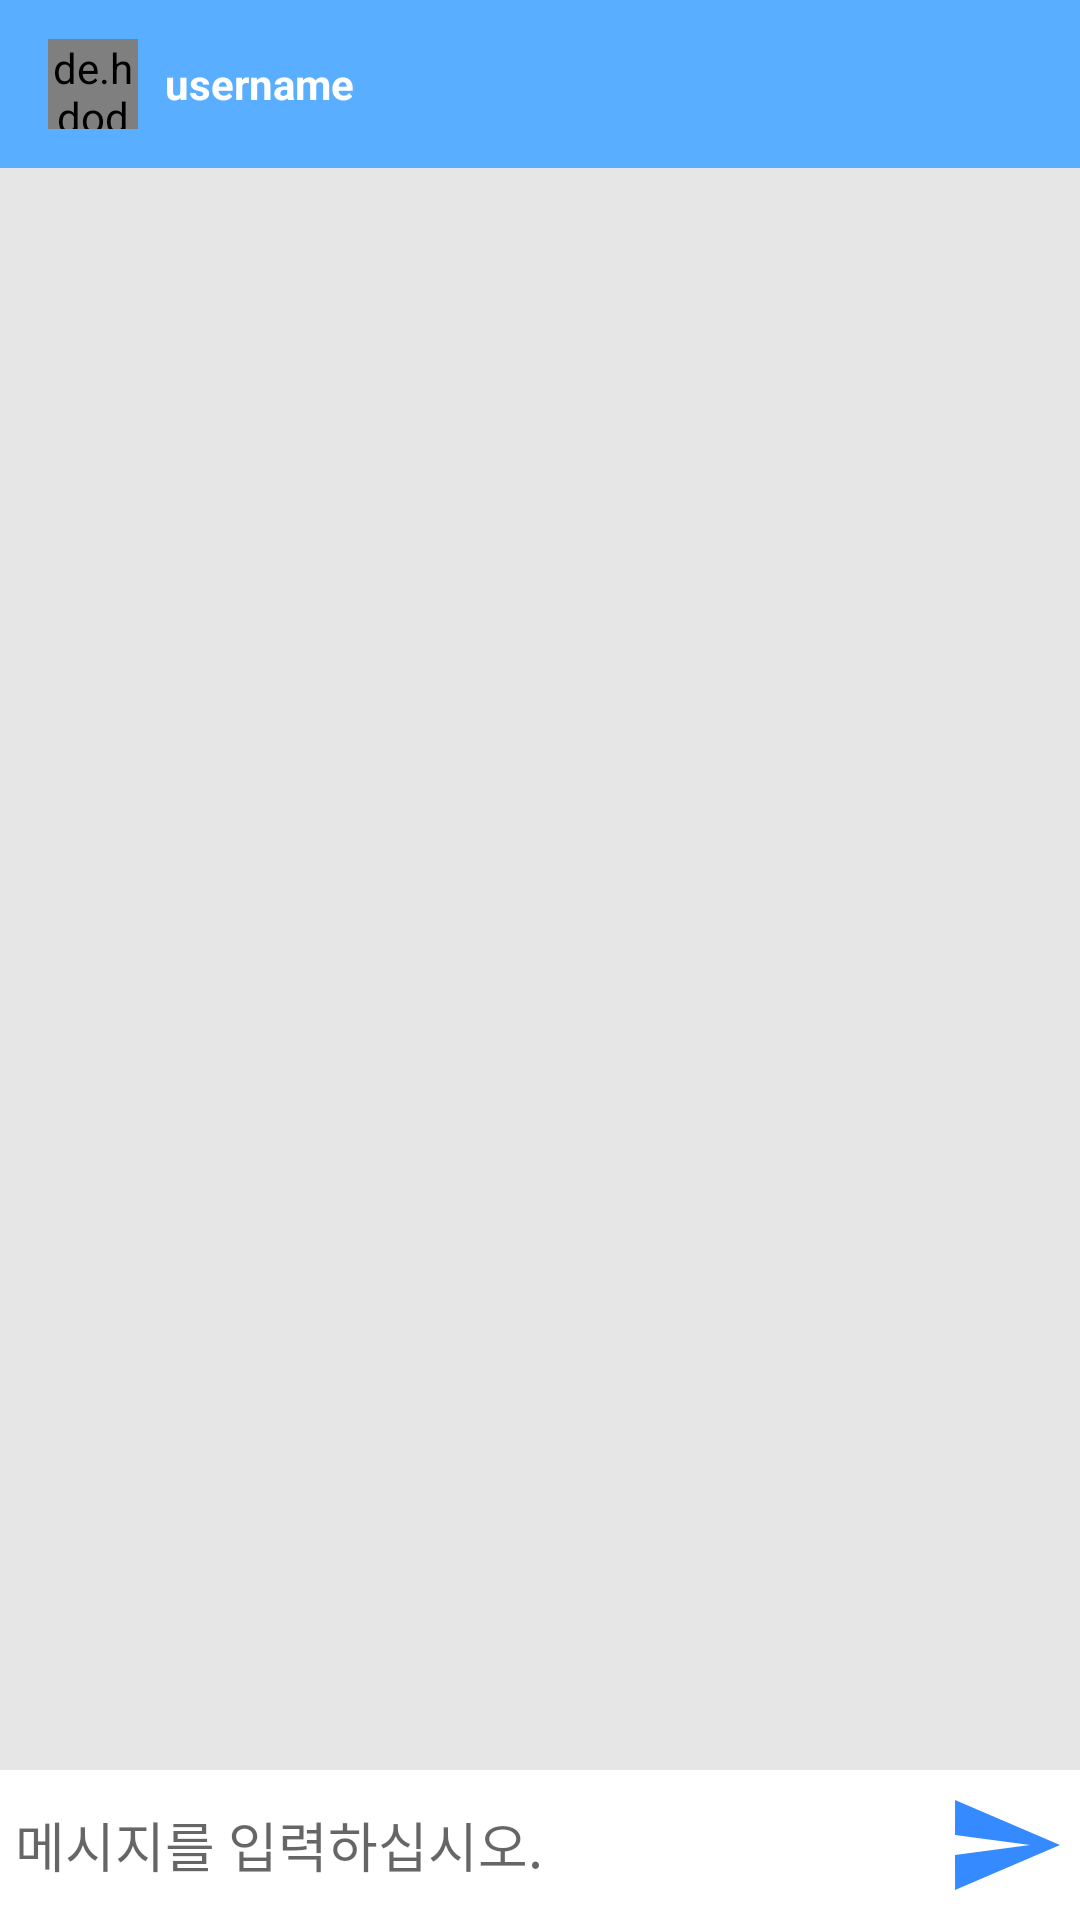

Here is an Android app screen rendered from its layout file. Give the layout XML and the strings, colors and styles it references.
<!-- AndroidManifest.xml: application theme AppTheme -->
<!-- res/layout/dm_activity_message.xml -->
<?xml version="1.0" encoding="utf-8"?>
<RelativeLayout xmlns:android="http://schemas.android.com/apk/res/android"
    xmlns:app="http://schemas.android.com/apk/res-auto"
    xmlns:tools="http://schemas.android.com/tools"
    android:layout_width="match_parent"
    android:layout_height="match_parent"
    android:background="#e6e6e6"
    tools:context=".Dm_MessageActivity">

    <com.google.android.material.appbar.AppBarLayout
        android:id="@+id/bar_layout"
        android:layout_width="match_parent"
        android:layout_height="wrap_content">

        <androidx.appcompat.widget.Toolbar
            android:id="@+id/toolbar"
            android:layout_width="match_parent"
            android:layout_height="wrap_content"
            android:background="@color/blue"
            android:theme="@style/ThemeOverlay.AppCompat.Dark.ActionBar"
            app:popupTheme="@style/MenuStyle">

            <de.hdodenhof.circleimageview.CircleImageView
                android:id="@+id/profile_image"
                android:layout_width="30dp"
                android:src="@drawable/ic_profile"
                android:layout_height="30dp"/>

            <TextView
                android:id="@+id/username"
                android:layout_marginStart="25dp"
                android:layout_marginLeft="25dp"
                android:text="username"
                android:textColor="@color/white"
                android:textStyle="bold"
                android:layout_width="wrap_content"
                android:layout_height="wrap_content"/>


        </androidx.appcompat.widget.Toolbar>

    </com.google.android.material.appbar.AppBarLayout>

    <androidx.recyclerview.widget.RecyclerView
        android:id="@+id/recycler_view"
        android:layout_below="@+id/bar_layout"
        android:layout_above="@id/bottom"
        android:layout_width="match_parent"
        android:layout_height="match_parent"/>

    <RelativeLayout
        android:id="@+id/bottom"
        android:layout_width="match_parent"
        android:padding="5dp"
        android:background="#fff"
        android:layout_alignParentBottom="true"
        android:layout_height="wrap_content">

        <EditText
            android:id="@+id/text_send"
            android:layout_toLeftOf="@+id/btn_send"
            android:layout_centerVertical="true"
            android:background="@android:color/transparent"
            android:hint="메시지를 입력하십시오."
            android:layout_width="match_parent"
            android:layout_height="wrap_content"/>
        <ImageButton
            android:layout_width="40dp"
            android:layout_height="40dp"
            android:background="@drawable/ic_action_name"
            android:id="@+id/btn_send"
            android:layout_alignParentEnd="true"
            android:layout_alignParentRight="true"/>

    </RelativeLayout>

</RelativeLayout>
<!-- resources referenced by this layout -->
<resources>
  <color name="blue">#5AAEFF</color>
  <color name="white">#FFFFFFFF</color>
  <!-- drawable ic_action_name (drawable) -->
  <vector android:autoMirrored="true" android:height="24dp"
      android:tint="@color/deepblue" android:viewportHeight="24"
      android:viewportWidth="24" android:width="24dp" xmlns:android="http://schemas.android.com/apk/res/android">
      <path android:fillColor="@android:color/white" android:pathData="M2.01,21L23,12 2.01,3 2,10l15,2 -15,2z"/>
  </vector>
  <style name="MenuStyle" parent="Theme.AppCompat.Light">
  <item name="android:background">@android:color/white</item>
  </style>
  <style name="AppTheme" parent="Theme.AppCompat.Light.NoActionBar">
          
          <item name="colorPrimary">@color/colorPrimary</item>
          <item name="colorPrimaryDark">@color/colorPrimaryDark</item>
          <item name="colorAccent">@color/colorAccent</item>
      </style>
  <color name="deepblue">#368AFF</color>
  <color name="colorPrimary">#455cde</color>
  <color name="colorPrimaryDark">#403d3d</color>
  <color name="colorAccent">#c2bdbf</color>
</resources>
